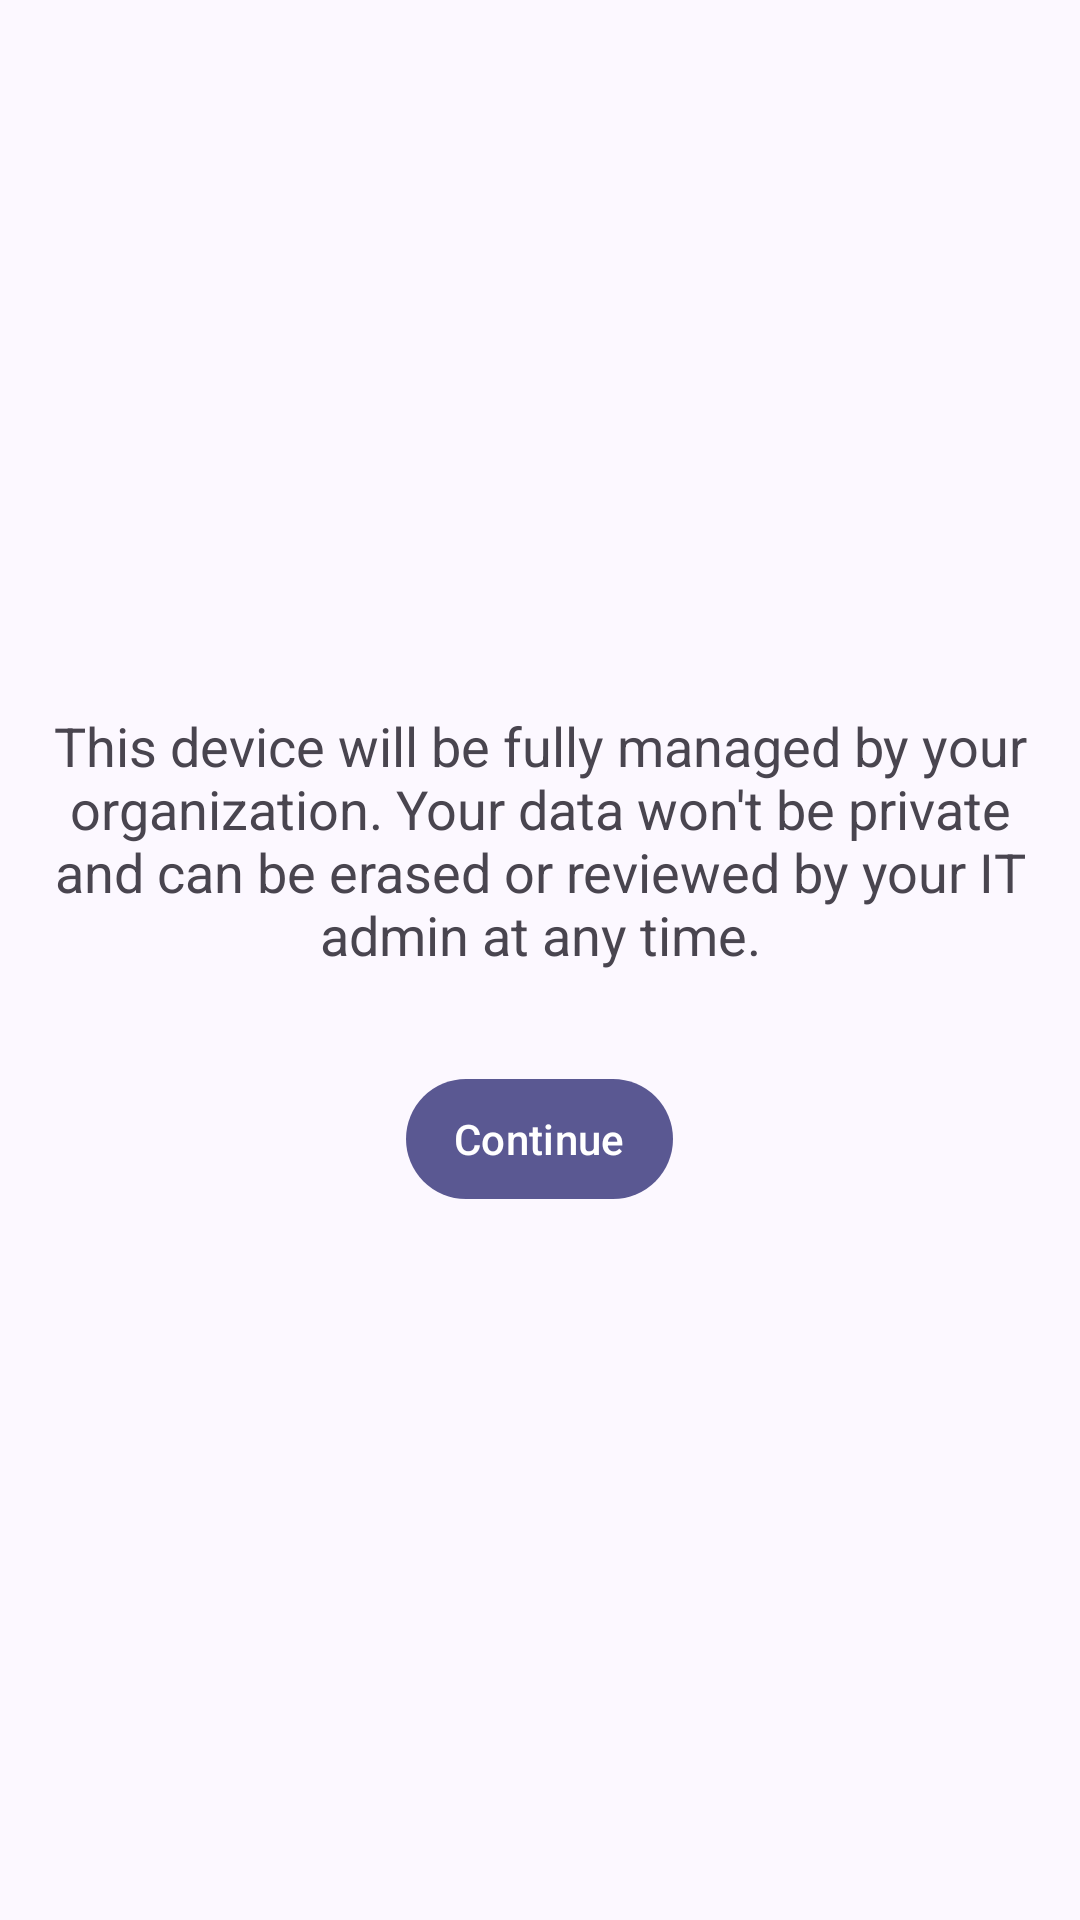

Write the Android layout XML for this screen, with the resource values it uses.
<!-- AndroidManifest.xml: application theme AppTheme -->
<!-- res/layout/activity_mdm_choice.xml -->
<?xml version="1.0" encoding="utf-8"?>
<layout xmlns:android="http://schemas.android.com/apk/res/android"
        xmlns:tools="http://schemas.android.com/tools"
        xmlns:bind="http://schemas.android.com/apk/res-auto">
    <data>
        <variable name="message" type="String"/>
    </data>

    <RelativeLayout 
        android:id="@+id/activity_initial_setup"
        android:orientation="vertical"
        android:layout_width="match_parent"
        android:layout_height="match_parent"
        tools:context="com.hmdm.launcher.ui.InitialSetupActivity">

        <LinearLayout
            android:layout_width="match_parent"
            android:layout_height="wrap_content"
            android:layout_centerInParent="true"
            android:gravity="center"
            android:orientation="vertical"
            android:paddingLeft="@dimen/activity_horizontal_margin"
            android:paddingTop="@dimen/activity_vertical_margin"
            android:paddingRight="@dimen/activity_horizontal_margin"
            android:paddingBottom="@dimen/activity_vertical_margin">

            <com.google.android.material.textview.MaterialTextView
                android:layout_width="wrap_content"
                android:layout_height="wrap_content"
                android:layout_marginBottom="@dimen/activity_vertical_margin"
                android:gravity="center"
                android:text="@string/mdm_choice_message"
                android:textAppearance="?android:textAppearanceMedium" />

            <com.google.android.material.button.MaterialButton
                android:layout_width="wrap_content"
                android:layout_height="wrap_content"
                android:text="@string/dialog_administrator_mode_continue"
                android:layout_marginTop="@dimen/activity_vertical_margin"
                android:onClick="continueSetup"
                android:paddingLeft="@dimen/activity_horizontal_margin"
                android:paddingRight="@dimen/activity_horizontal_margin" />
        </LinearLayout>

    </RelativeLayout>

</layout>
<!-- resources referenced by this layout -->
<resources>
  <dimen name="activity_horizontal_margin">16dp</dimen>
  <dimen name="activity_vertical_margin">16dp</dimen>
  <string name="dialog_administrator_mode_continue">Continue</string>
  <string name="mdm_choice_message">This device will be fully managed by your organization. Your data won\'t be private and can be erased or reviewed by your IT admin at any time.</string>
  <style name="Widget.LabMDM.Button" parent="Widget.Material3.Button">
          <item name="android:minWidth">16dp</item>
          <item name="android:textAppearance">?attr/textAppearanceBodySmall</item>
      </style>
  <color name="md_theme_primary">#5A5892</color>
  <color name="md_theme_onPrimary">#FFFFFF</color>
  <color name="md_theme_primaryContainer">#E2DFFF</color>
  <color name="md_theme_onPrimaryContainer">#424178</color>
  <color name="md_theme_secondary">#5E5C71</color>
  <color name="md_theme_onSecondary">#FFFFFF</color>
  <color name="md_theme_secondaryContainer">#E3E0F9</color>
  <color name="md_theme_onSecondaryContainer">#464559</color>
  <color name="md_theme_tertiary">#7A5368</color>
  <color name="md_theme_onTertiary">#FFFFFF</color>
  <color name="md_theme_tertiaryContainer">#FFD8EA</color>
  <color name="md_theme_onTertiaryContainer">#603C50</color>
  <color name="md_theme_error">#BA1A1A</color>
  <color name="md_theme_onError">#FFFFFF</color>
  <color name="md_theme_errorContainer">#FFDAD6</color>
  <color name="md_theme_onErrorContainer">#93000A</color>
  <color name="md_theme_background">#FCF8FF</color>
  <color name="md_theme_onBackground">#1B1B21</color>
  <color name="md_theme_surface">#FCF8FF</color>
  <color name="md_theme_onSurface">#1B1B21</color>
  <color name="md_theme_surfaceVariant">#E4E1EC</color>
  <color name="md_theme_onSurfaceVariant">#47464F</color>
  <color name="md_theme_outline">#787680</color>
  <color name="md_theme_outlineVariant">#C8C5D0</color>
  <color name="md_theme_inverseSurface">#313036</color>
  <color name="md_theme_inverseOnSurface">#F3EFF7</color>
  <color name="md_theme_inversePrimary">#C3C0FF</color>
  <color name="md_theme_primaryFixed">#E2DFFF</color>
  <color name="md_theme_onPrimaryFixed">#16134A</color>
  <color name="md_theme_primaryFixedDim">#C3C0FF</color>
  <color name="md_theme_onPrimaryFixedVariant">#424178</color>
  <color name="md_theme_secondaryFixed">#E3E0F9</color>
  <color name="md_theme_onSecondaryFixed">#1A1A2C</color>
  <color name="md_theme_secondaryFixedDim">#C7C4DD</color>
  <color name="md_theme_onSecondaryFixedVariant">#464559</color>
  <color name="md_theme_tertiaryFixed">#FFD8EA</color>
  <color name="md_theme_onTertiaryFixed">#2F1124</color>
  <color name="md_theme_tertiaryFixedDim">#EAB9D2</color>
  <color name="md_theme_onTertiaryFixedVariant">#603C50</color>
  <color name="md_theme_surfaceDim">#DCD9E0</color>
  <color name="md_theme_surfaceBright">#FCF8FF</color>
  <color name="md_theme_surfaceContainerLowest">#FFFFFF</color>
  <color name="md_theme_surfaceContainerLow">#F6F2FA</color>
  <color name="md_theme_surfaceContainer">#F0ECF4</color>
  <color name="md_theme_surfaceContainerHigh">#EAE7EF</color>
  <color name="md_theme_surfaceContainerHighest">#E5E1E9</color>
</resources>
